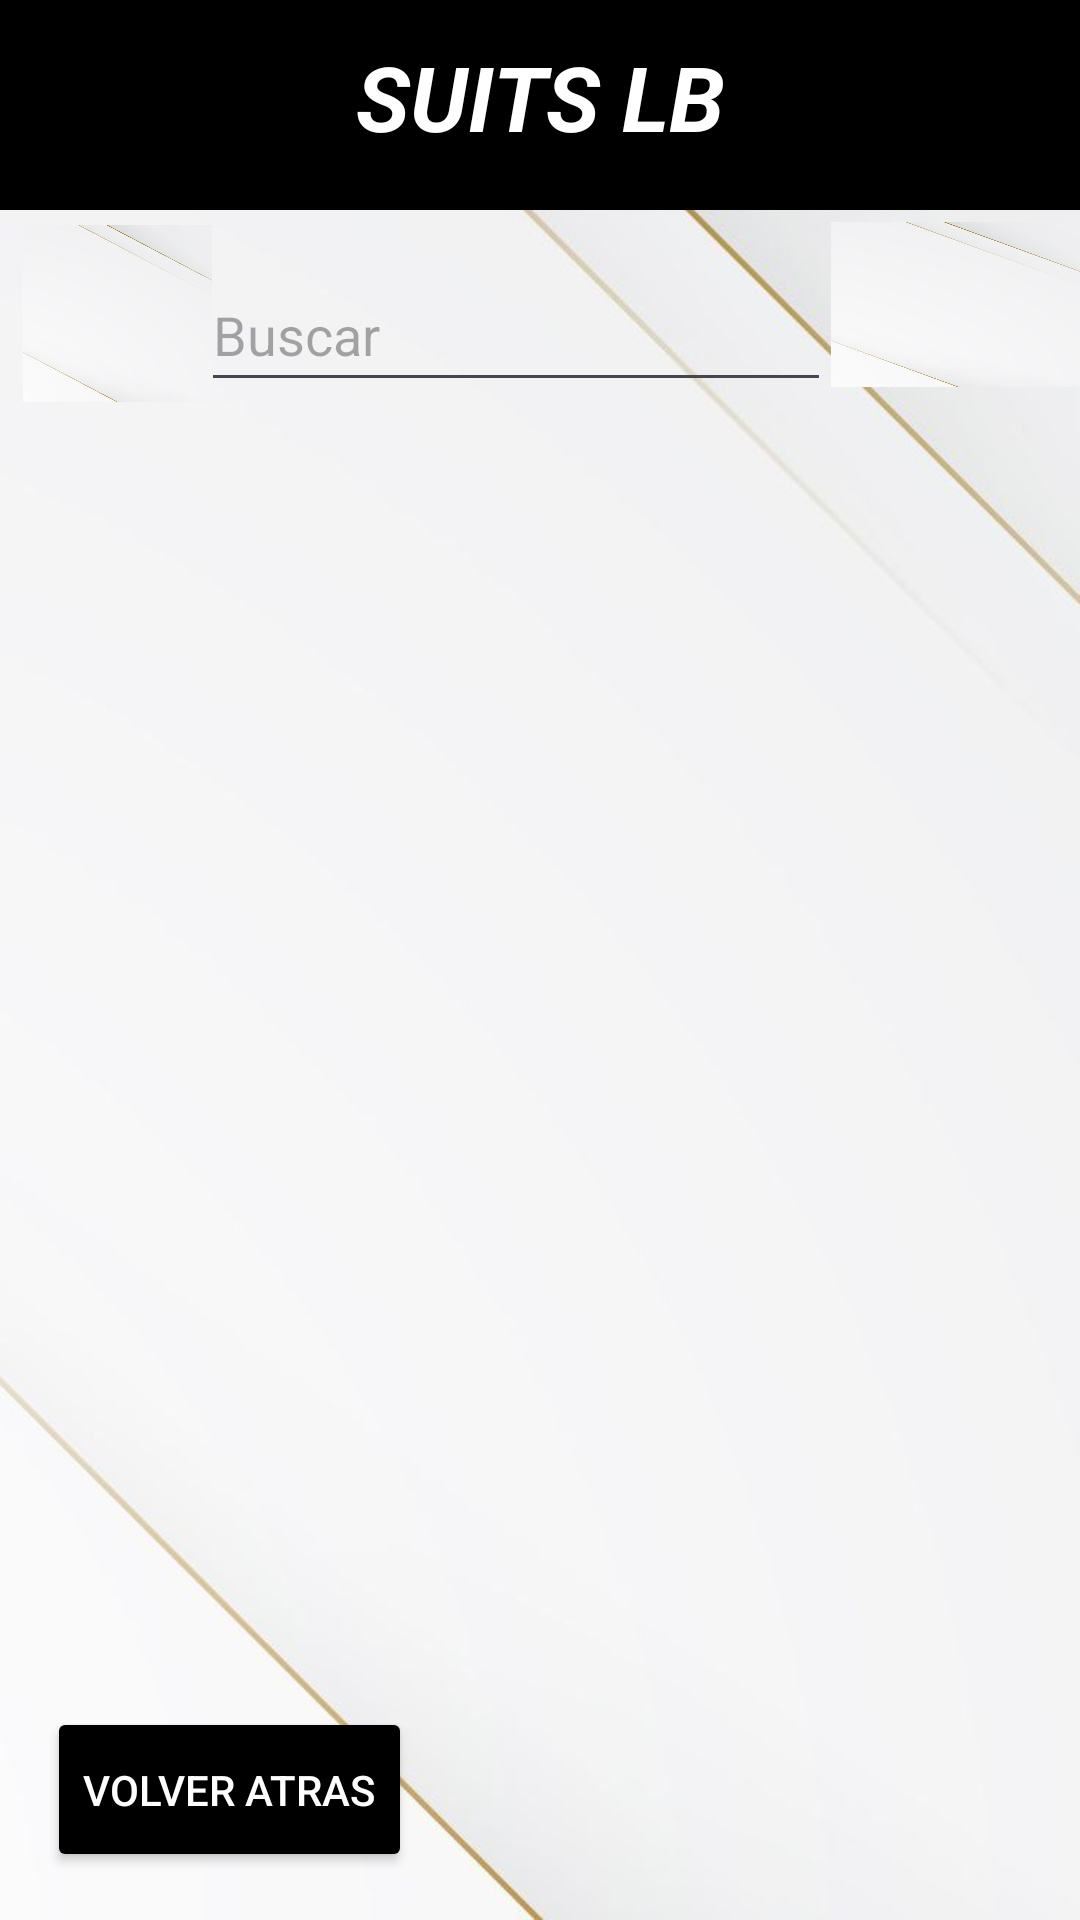

Produce the Android XML layout that renders to this screen, including the resource entries it uses.
<!-- AndroidManifest.xml: application theme Theme.Suits_LB -->
<!-- res/layout/activity_main_user_screen_manager.xml -->
<?xml version="1.0" encoding="utf-8"?>
<androidx.constraintlayout.widget.ConstraintLayout xmlns:android="http://schemas.android.com/apk/res/android"
    xmlns:app="http://schemas.android.com/apk/res-auto"
    xmlns:tools="http://schemas.android.com/tools"
    android:id="@+id/main"
    android:layout_width="match_parent"
    android:layout_height="match_parent"
    android:background="@drawable/logo4"
    tools:context=".vistas.AdminViews.AdminUserView.MainUserScreenManager">

    <LinearLayout
        android:id="@+id/cabeceraLogIn"
        android:layout_width="0dp"
        android:layout_height="70dp"
        android:background="@color/black"
        android:orientation="horizontal"
        android:paddingTop="12dp"
        app:layout_constraintEnd_toEndOf="parent"
        app:layout_constraintStart_toStartOf="parent"
        app:layout_constraintTop_toTopOf="parent">

        <TextView
            android:id="@+id/cabeceraLogin"
            android:layout_width="match_parent"
            android:layout_height="match_parent"
            android:width="0dp"
            android:text="@string/personalizedTitle"
            android:textAlignment="center"
            android:textColor="@color/white"
            android:textSize="30dp"
            android:textStyle="bold|italic"
            tools:layout_editor_absoluteX="-1dp"
            tools:layout_editor_absoluteY="179dp"></TextView>
    </LinearLayout>

    <EditText
        android:id="@+id/edtSearchUser"
        android:layout_width="wrap_content"
        android:layout_height="48dp"
        android:layout_marginTop="16dp"
        android:ems="10"
        android:hint="Buscar"
        android:inputType="text"
        app:layout_constraintEnd_toEndOf="parent"
        app:layout_constraintHorizontal_bias="0.447"
        app:layout_constraintStart_toStartOf="parent"
        app:layout_constraintTop_toBottomOf="@+id/cabeceraLogIn" />

    <ImageButton
        android:id="@+id/imgbSearchUser"
        android:layout_width="85dp"
        android:layout_height="55dp"
        android:layout_marginTop="4dp"
        android:background="@drawable/logo4"
        android:src="@drawable/botonbuscador"
        app:layout_constraintEnd_toEndOf="parent"
        app:layout_constraintHorizontal_bias="0.157"
        app:layout_constraintStart_toEndOf="@+id/edtSearchUser"
        app:layout_constraintTop_toBottomOf="@+id/cabeceraLogIn"
        tools:ignore="SpeakableTextPresentCheck" />

    <androidx.recyclerview.widget.RecyclerView
        android:id="@+id/rvUser"
        android:layout_width="409dp"
        android:layout_height="450dp"
        android:layout_marginStart="1dp"
        android:layout_marginTop="30dp"
        android:layout_marginEnd="1dp"
        app:layout_constraintEnd_toEndOf="parent"
        app:layout_constraintHorizontal_bias="0.0"
        app:layout_constraintStart_toStartOf="parent"
        app:layout_constraintTop_toBottomOf="@+id/edtSearchUser" />

    <ImageButton
        android:id="@+id/imgbReturnUser"
        android:layout_width="63dp"
        android:layout_height="59dp"
        android:layout_marginStart="19dp"
        android:layout_marginTop="5dp"
        android:layout_marginEnd="8dp"
        android:background="@drawable/logo4"
        app:layout_constraintEnd_toStartOf="@+id/edtSearchUser"
        app:layout_constraintStart_toStartOf="parent"
        app:layout_constraintTop_toBottomOf="@+id/cabeceraLogIn"
        app:srcCompat="@drawable/returnadmin"
        tools:ignore="SpeakableTextPresentCheck" />

    <Button
        android:id="@+id/goToBackEndSelection"
        android:layout_width="wrap_content"
        android:layout_height="55dp"
        android:layout_marginBottom="16dp"
        android:backgroundTint="@color/black"
        android:insetTop="1dp"
        android:text="Volver atras"
        android:textColor="@color/white"
        app:cornerRadius="5dp"
        app:layout_constraintBottom_toBottomOf="parent"
        app:layout_constraintEnd_toEndOf="parent"
        app:layout_constraintHorizontal_bias="0.066"
        app:layout_constraintStart_toStartOf="parent"></Button>


</androidx.constraintlayout.widget.ConstraintLayout>
<!-- resources referenced by this layout -->
<resources>
  <color name="black">#FF000000</color>
  <color name="white">#FFFFFFFF</color>
  <!-- drawable logo4: jpeg bitmap (drawable, 15757 bytes) -->
  <string name="personalizedTitle">SUITS LB</string>
  <style name="Theme.Suits_LB" parent="Base.Theme.Suits_LB" />
  <style name="Base.Theme.Suits_LB" parent="Theme.Material3.DayNight.NoActionBar">
          
          
      </style>
</resources>
